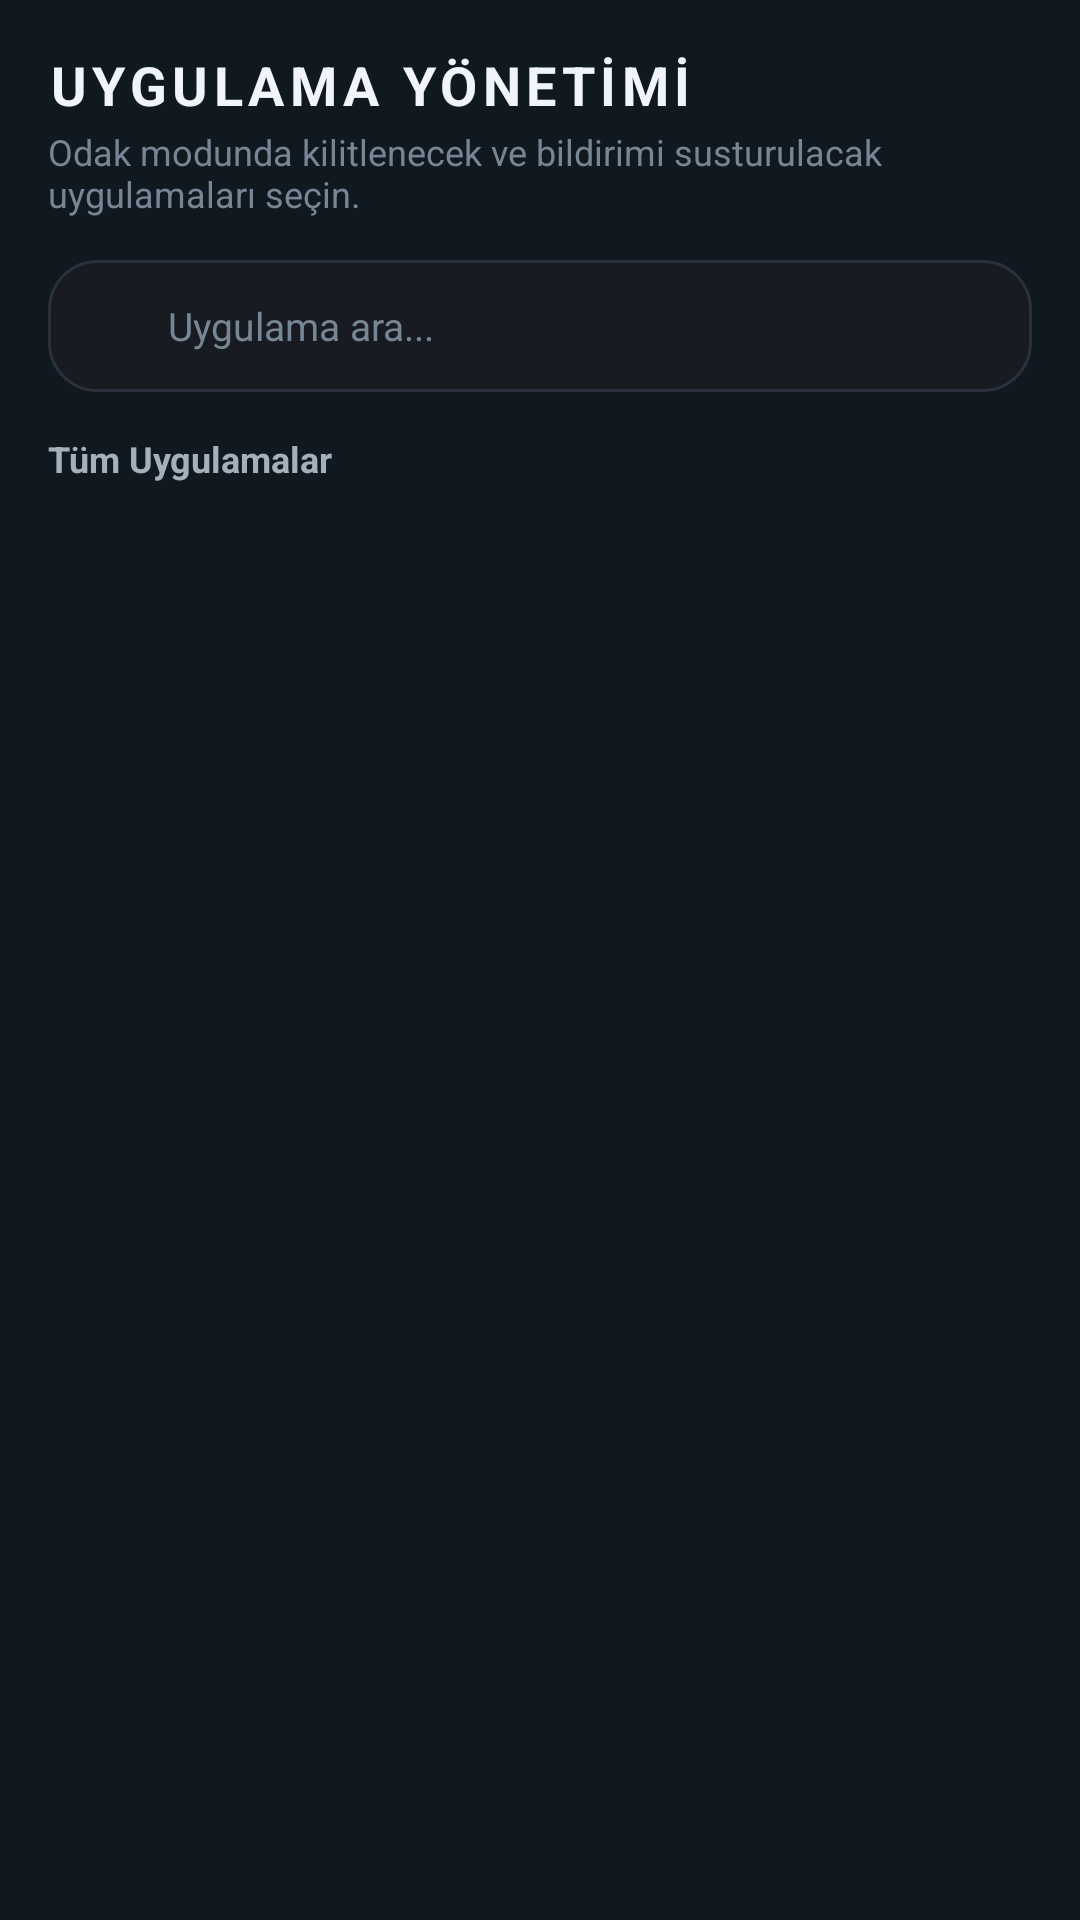

Produce the Android XML layout that renders to this screen, including the resource entries it uses.
<!-- AndroidManifest.xml: application theme Theme.KZBSODAK -->
<!-- res/layout/fragment_apps.xml -->
<?xml version="1.0" encoding="utf-8"?>
<LinearLayout xmlns:android="http://schemas.android.com/apk/res/android"
    xmlns:app="http://schemas.android.com/apk/res-auto"
    android:layout_width="match_parent"
    android:layout_height="match_parent"
    android:orientation="vertical"
    android:padding="16dp">

    
    <TextView
        android:layout_width="wrap_content"
        android:layout_height="wrap_content"
        android:letterSpacing="0.1"
        android:text="@string/apps_title"
        android:textColor="@color/text_primary"
        android:textSize="18sp"
        android:textStyle="bold" />

    <TextView
        android:layout_width="wrap_content"
        android:layout_height="wrap_content"
        android:layout_marginTop="2dp"
        android:text="Odak modunda kilitlenecek ve bildirimi susturulacak uygulamaları seçin."
        android:textColor="@color/text_muted"
        android:textSize="12sp" />

    
    <LinearLayout
        android:layout_width="match_parent"
        android:layout_height="44dp"
        android:layout_marginTop="14dp"
        android:background="@drawable/bg_card_dark"
        android:gravity="center_vertical"
        android:orientation="horizontal"
        android:paddingStart="12dp"
        android:paddingEnd="12dp">

        <ImageView
            android:layout_width="20dp"
            android:layout_height="20dp"
            android:src="@drawable/ic_search"
            android:contentDescription="Ara" />

        <EditText
            android:id="@+id/etSearchApp"
            android:layout_width="match_parent"
            android:layout_height="match_parent"
            android:layout_marginStart="8dp"
            android:background="@null"
            android:hint="@string/search_apps"
            android:inputType="text"
            android:textColor="@color/text_primary"
            android:textColorHint="@color/text_muted"
            android:textSize="13sp" />
    </LinearLayout>

    <LinearLayout
        android:id="@+id/layoutSelectedApps"
        android:layout_width="match_parent"
        android:layout_height="wrap_content"
        android:layout_marginTop="14dp"
        android:orientation="vertical"
        android:visibility="gone">

        <TextView
            android:layout_width="wrap_content"
            android:layout_height="wrap_content"
            android:text="@string/selected_apps_title"
            android:textColor="@color/accent_blue"
            android:textSize="13sp"
            android:textStyle="bold" />

        <HorizontalScrollView
            android:layout_width="match_parent"
            android:layout_height="wrap_content"
            android:layout_marginTop="6dp"
            android:clipToPadding="false"
            android:fillViewport="false"
            android:scrollbars="none">

            <com.google.android.material.chip.ChipGroup
                android:id="@+id/chipSelectedApps"
                android:layout_width="wrap_content"
                android:layout_height="wrap_content"
                app:chipSpacingHorizontal="6dp"
                app:singleLine="true" />
        </HorizontalScrollView>
    </LinearLayout>

    <TextView
        android:id="@+id/tvAllAppsHeader"
        android:layout_width="wrap_content"
        android:layout_height="wrap_content"
        android:layout_marginTop="14dp"
        android:layout_marginBottom="6dp"
        android:text="@string/all_apps_title"
        android:textColor="@color/text_secondary"
        android:textSize="12sp"
        android:textStyle="bold" />

    
    <androidx.recyclerview.widget.RecyclerView
        android:id="@+id/rvAppsList"
        android:layout_width="match_parent"
        android:layout_height="0dp"
        android:layout_weight="1"
        android:clipToPadding="false"
        android:paddingBottom="16dp" />

</LinearLayout>
<!-- resources referenced by this layout -->
<resources>
  <color name="accent_blue">#8FAFC8</color>
  <color name="text_muted">#768694</color>
  <color name="text_primary">#F1F5F9</color>
  <color name="text_secondary">#A4B1BC</color>
  <!-- drawable bg_card_dark (drawable) -->
  <?xml version="1.0" encoding="utf-8"?>
  <shape xmlns:android="http://schemas.android.com/apk/res/android"
      android:shape="rectangle">
      <solid android:color="#181B22" />
      <corners android:radius="16dp" />
      <stroke
          android:width="1dp"
          android:color="#2A303C" />
  </shape>
  <string name="all_apps_title">Tüm Uygulamalar</string>
  <string name="apps_title">UYGULAMA YÖNETİMİ</string>
  <string name="search_apps">Uygulama ara...</string>
  <string name="selected_apps_title">Seçilen Uygulamalar</string>
  <style name="Theme.KZBSODAK" parent="Theme.MaterialComponents.DayNight.NoActionBar">
          
          <item name="colorPrimary">@color/accent_blue_dark</item>
          <item name="colorPrimaryVariant">@color/accent_blue_dark</item>
          <item name="colorOnPrimary">@color/text_primary</item>
          
          <item name="colorSecondary">@color/accent_blue</item>
          <item name="colorSecondaryVariant">@color/accent_blue_light</item>
          <item name="colorOnSecondary">@color/bg_main</item>
          
          <item name="android:statusBarColor">@color/bg_main</item>
          <item name="android:navigationBarColor">@color/bg_main</item>
          <item name="android:windowBackground">@color/bg_main</item>
      </style>
  <color name="accent_blue_dark">#426B87</color>
  <color name="accent_blue_light">#A2BCD0</color>
  <color name="bg_main">#101820</color>
</resources>
